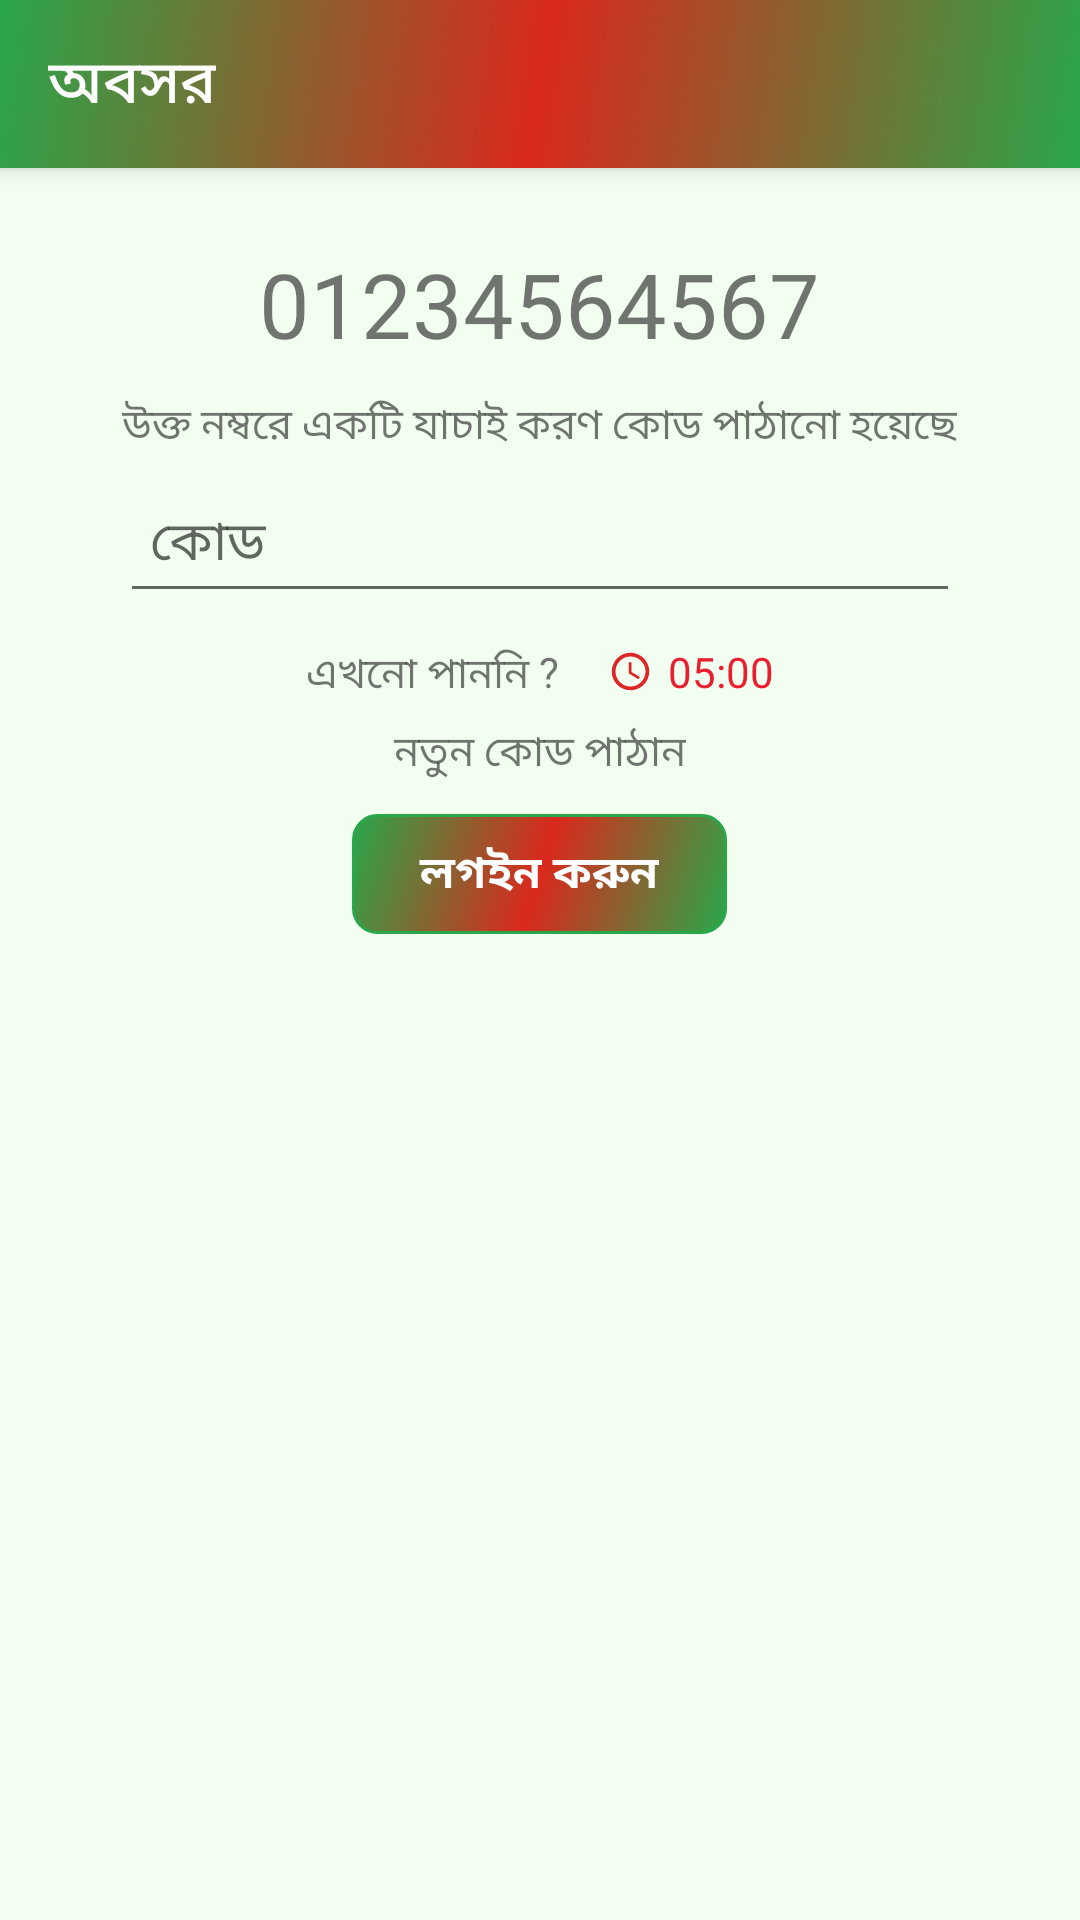

Android layout source for this screen:
<!-- AndroidManifest.xml: application theme Theme.TERBB.NoActionBar -->
<!-- res/layout/activity_otp.xml -->
<?xml version="1.0" encoding="utf-8"?>
<androidx.constraintlayout.widget.ConstraintLayout xmlns:android="http://schemas.android.com/apk/res/android"
    xmlns:app="http://schemas.android.com/apk/res-auto"
    xmlns:tools="http://schemas.android.com/tools"
    android:layout_width="match_parent"
    android:layout_height="match_parent"
    android:background="?attr/colorPrimaryVariant"
    tools:context=".UI.OtpActivity">

    <Toolbar
        android:id="@+id/nav_toolbar"
        android:layout_width="match_parent"
        android:layout_height="?attr/actionBarSize"
        android:background="@drawable/gradient"
        android:elevation="4dp"
        android:title="@string/app_title_main"
        android:titleTextColor="@color/white"
        android:theme="@style/ThemeOverlay.AppCompat.ActionBar"
        app:popupTheme="@style/ThemeOverlay.AppCompat.Light"
        app:layout_constraintTop_toTopOf="parent"
    />

    <LinearLayout
        android:layout_width="match_parent"
        android:layout_height="wrap_content"
        android:layout_margin="20dp"
        android:gravity="center"
        android:orientation="vertical"
        app:layout_constraintLeft_toLeftOf="parent"
        app:layout_constraintRight_toRightOf="parent"
        app:layout_constraintTop_toBottomOf="@id/nav_toolbar">

        <TextView
            android:id="@+id/mobile_no"
            android:layout_width="wrap_content"
            android:layout_height="wrap_content"
            android:layout_margin="5dp"
            android:text="@string/otp_phone_number"
            android:textSize="30sp"
        />

        <TextView
            android:layout_width="wrap_content"
            android:layout_height="wrap_content"
            android:layout_margin="5dp"
            android:text="@string/otp_subtitle_text"
            android:textSize="14sp"
        />

        <EditText
            android:id="@+id/otp_input"
            android:layout_width="wrap_content"
            android:layout_height="wrap_content"
            android:minWidth="280dp"
            android:padding="10dp"
            android:hint="@string/otp_code_hint"
            android:maxLength="6"
            android:inputType="numberDecimal"
            android:textAlignment="textStart"
        />

        <LinearLayout
            android:layout_width="wrap_content"
            android:layout_height="wrap_content"
            android:gravity=""
            android:orientation="horizontal">

            <TextView
                android:layout_width="wrap_content"
                android:layout_height="wrap_content"
                android:layout_marginTop="10dp"
                android:text="@string/did_not_get_otp"
                android:textSize="14sp" />

            <TextView
                android:id="@+id/countDownText"
                android:layout_width="wrap_content"
                android:layout_height="wrap_content"
                android:layout_marginTop="10dp"
                android:text="05:00"
                android:drawablePadding="5dp"
                android:drawableLeft="@drawable/ic_time"
                android:layout_marginLeft="16dp"
                android:textColor="@color/red"
                android:textSize="14sp" />
        </LinearLayout>

        <TextView
            android:id="@+id/otpResendBtn"
            android:layout_width="wrap_content"
            android:layout_height="wrap_content"
            android:layout_marginBottom="10dp"
            android:layout_marginTop="5dp"
            android:text="@string/resend_otp"
            android:textSize="14sp"
        />

        <TextView
            android:id="@+id/submit_form"
            android:layout_width="125dp"
            android:layout_height="40dp"
            android:text="@string/examine"
            android:textColor="@color/white"
            android:background="@drawable/btn_back"
            android:gravity="center"
            android:textStyle="bold"
            android:textSize="15sp"
        />

    </LinearLayout>
</androidx.constraintlayout.widget.ConstraintLayout>
<!-- resources referenced by this layout -->
<resources>
  <color name="red">#E91E2F</color>
  <color name="white">#FFFFFFFF</color>
  <!-- drawable btn_back (drawable) -->
  <?xml version="1.0" encoding="utf-8"?>
  <shape xmlns:android="http://schemas.android.com/apk/res/android"
      android:shape="rectangle">
      <stroke
          android:width="1dp"
          android:color="@color/primary" />
      <corners android:radius="8dp" />
      <gradient
          android:angle="135"
          android:endColor="@color/primary"
          android:centerColor="@color/redish"
          android:startColor="@color/primary"
          android:type="linear" />/>
  
  </shape>
  <!-- drawable gradient (drawable) -->
  <?xml version="1.0" encoding="utf-8"?>
  <shape xmlns:android="http://schemas.android.com/apk/res/android"
      android:shape="rectangle" >
  
      <gradient
          android:angle="135"
          android:endColor="@color/primary"
          android:centerColor="@color/redish"
          android:startColor="@color/primary"
          android:type="linear" />
  
  </shape>
  <!-- drawable ic_time (drawable) -->
  <vector android:height="15dp" android:tint="#DD2626"
      android:viewportHeight="24" android:viewportWidth="24"
      android:width="15dp" xmlns:android="http://schemas.android.com/apk/res/android">
      <path android:fillColor="@android:color/white" android:pathData="M11.99,2C6.47,2 2,6.48 2,12s4.47,10 9.99,10C17.52,22 22,17.52 22,12S17.52,2 11.99,2zM12,20c-4.42,0 -8,-3.58 -8,-8s3.58,-8 8,-8 8,3.58 8,8 -3.58,8 -8,8z"/>
      <path android:fillColor="@android:color/white" android:pathData="M12.5,7H11v6l5.25,3.15 0.75,-1.23 -4.5,-2.67z"/>
  </vector>
  <string name="app_title_main">অবসর</string>
  <string name="did_not_get_otp">এখনো পাননি ?</string>
  <string name="examine">লগইন করুন</string>
  <string name="otp_code_hint">কোড</string>
  <string name="otp_phone_number">01234564567</string>
  <string name="otp_subtitle_text">উক্ত নম্বরে একটি যাচাই করণ কোড পাঠানো হয়েছে</string>
  <string name="resend_otp">নতুন কোড পাঠান</string>
  <style name="Theme.TERBB.NoActionBar" parent="Theme.TERBB">
          <item name="windowActionBar">false</item>
          <item name="windowNoTitle">true</item>
      </style>
  <color name="primary">#FF29A74A</color>
  <color name="redish">#DA291C</color>
  <style name="Theme.TERBB" parent="Theme.MaterialComponents.DayNight.NoActionBar">
  
          
          <item name="colorPrimary">@color/primary</item>
          <item name="colorPrimaryVariant">@color/primary_variant</item>
          <item name="colorOnPrimary">@color/white</item>
          
          <item name="colorSecondary">@color/primary</item>
          <item name="colorSecondaryVariant">@color/primary_variant</item>
          <item name="colorOnSecondary">@color/white</item>
          
          <item name="android:statusBarColor" tools:targetApi="l">?attr/colorPrimary</item>
          
          <item name="android:navigationBarColor">?attr/colorPrimary</item>
          
          <item name="android:actionOverflowButtonStyle">@style/MyActionButtonOverflow</item>
          
          <item name="android:windowLightStatusBar">true</item>
      </style>
  <color name="primary_variant">#FFf2fff0</color>
  <style name="MyActionButtonOverflow" parent="android:style/Widget.Holo.Light.ActionButton.Overflow">
          <item name="android:src">@drawable/ic_hamburg</item>
          <item name="android:background">?android:attr/actionBarItemBackground</item>
          <item name="android:contentDescription">"Lala"</item>
      </style>
</resources>
